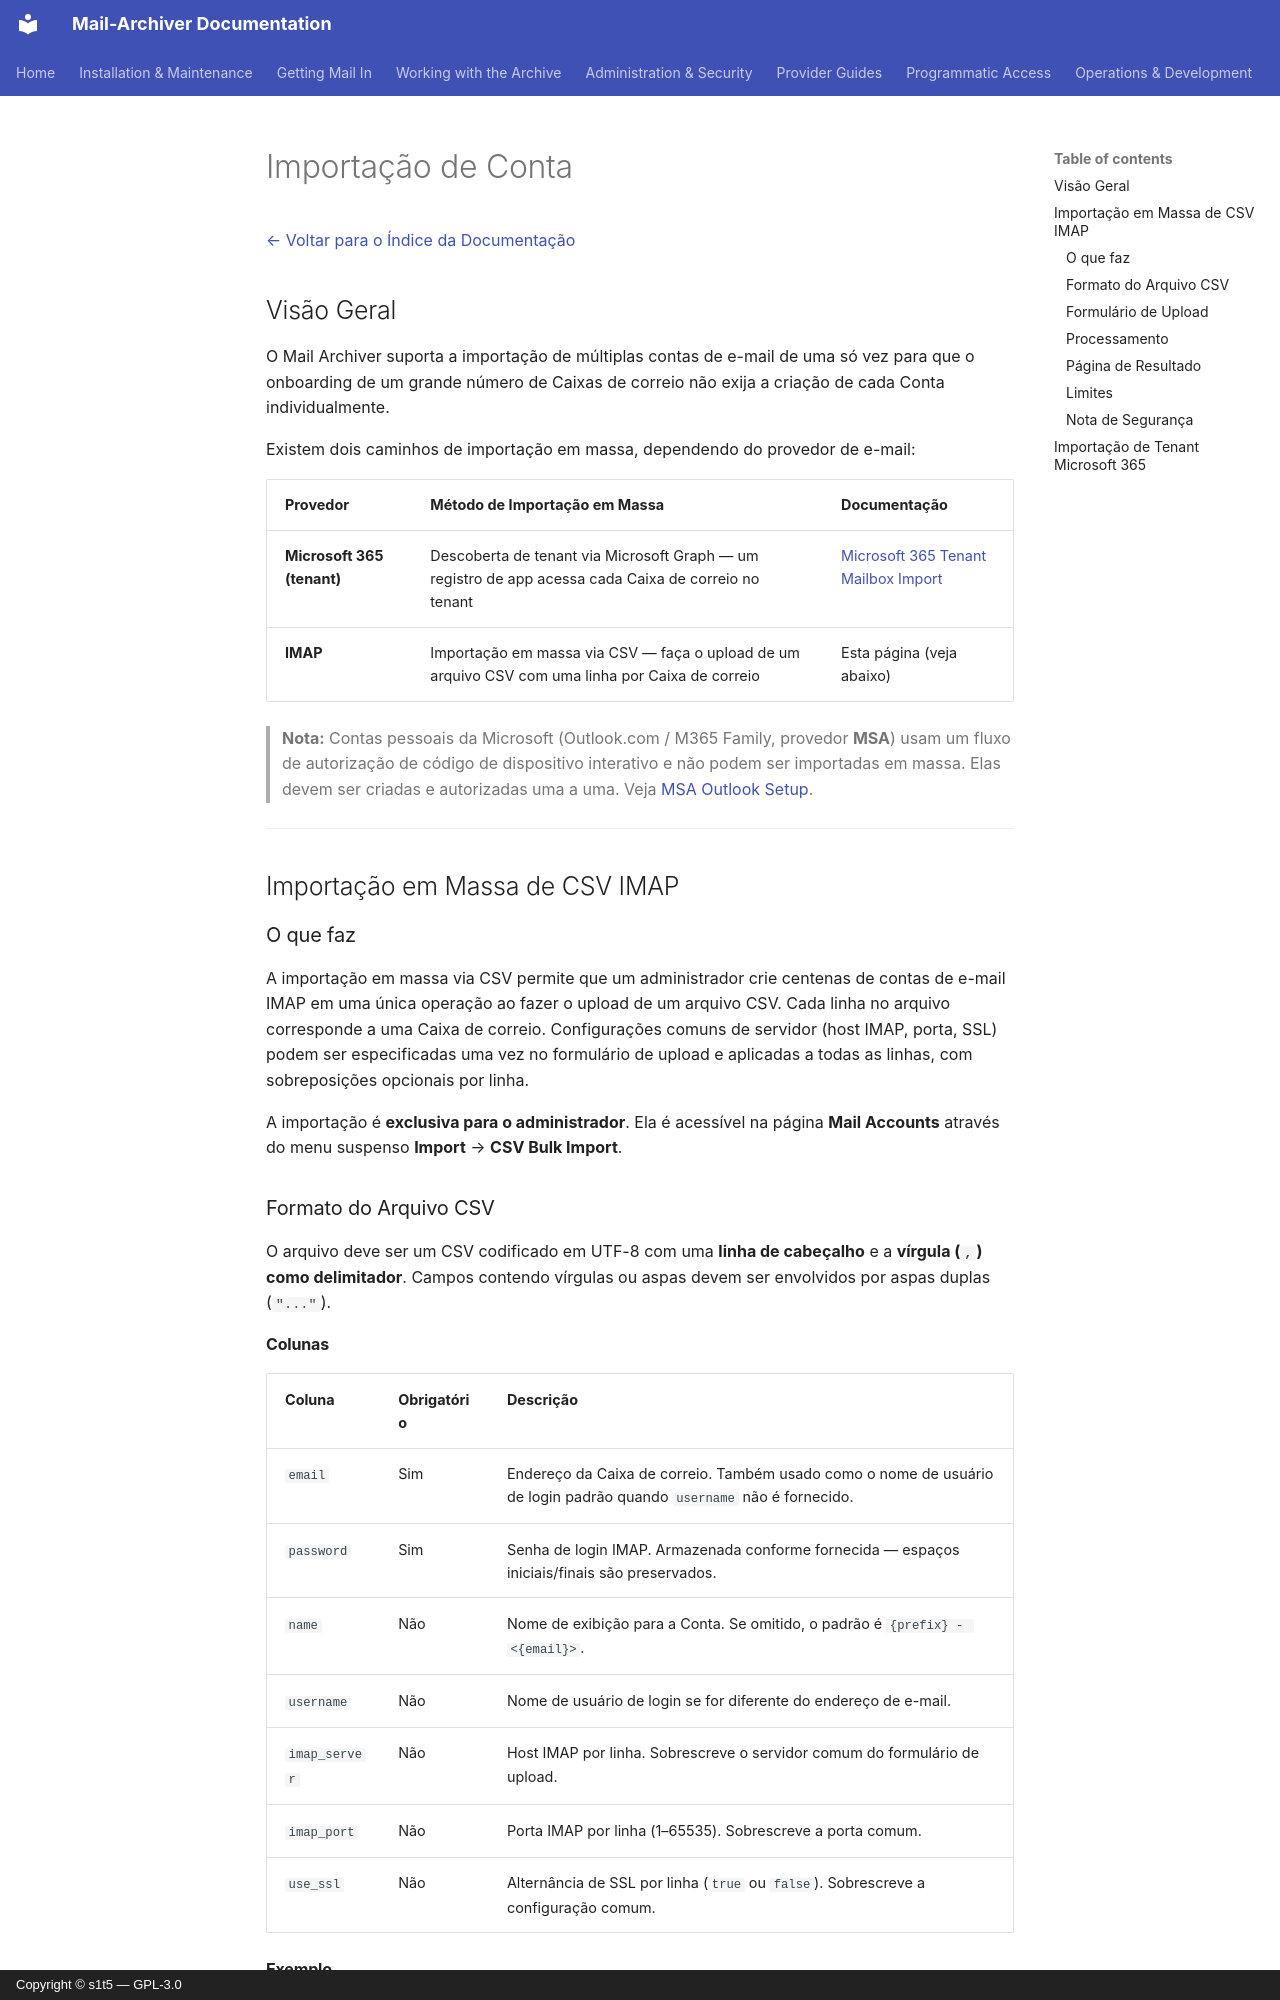

repository: s1t5/mail-archiver · page: Account-Import.pt-BR/index.html · generator: mkdocs · copyright: Copyright © s1t5 — GPL-3.0

# Importação de Conta {#account-import}

[← Voltar para o Índice da Documentação](index.md)

## Visão Geral {#overview}

O Mail Archiver suporta a importação de múltiplas contas de e-mail de uma só vez para que o onboarding de um grande número de Caixas de correio não exija a criação de cada Conta individualmente.

Existem dois caminhos de importação em massa, dependendo do provedor de e-mail:

| Provedor | Método de Importação em Massa | Documentação |
|---|---|---|
| **Microsoft 365 (tenant)** | Descoberta de tenant via Microsoft Graph — um registro de app acessa cada Caixa de correio no tenant | [Microsoft 365 Tenant Mailbox Import](M365TenantImport.md) |
| **IMAP** | Importação em massa via CSV — faça o upload de um arquivo CSV com uma linha por Caixa de correio | Esta página (veja abaixo) |

> **Nota:** Contas pessoais da Microsoft (Outlook.com / M365 Family, provedor **MSA**) usam um fluxo de autorização de código de dispositivo interativo e não podem ser importadas em massa. Elas devem ser criadas e autorizadas uma a uma. Veja [MSA Outlook Setup](MSA_Outlook_Setup.md).

---

## Importação em Massa de CSV IMAP {#imap-csv-bulk-import}

### O que faz {#what-it-does}

A importação em massa via CSV permite que um administrador crie centenas de contas de e-mail IMAP em uma única operação ao fazer o upload de um arquivo CSV. Cada linha no arquivo corresponde a uma Caixa de correio. Configurações comuns de servidor (host IMAP, porta, SSL) podem ser especificadas uma vez no formulário de upload e aplicadas a todas as linhas, com sobreposições opcionais por linha.

A importação é **exclusiva para o administrador**. Ela é acessível na página **Mail Accounts** através do menu suspenso **Import** → **CSV Bulk Import**.

### Formato do Arquivo CSV {#csv-file-format}

O arquivo deve ser um CSV codificado em UTF-8 com uma **linha de cabeçalho** e a **vírgula (`,`) como delimitador**. Campos contendo vírgulas ou aspas devem ser envolvidos por aspas duplas (`"..."`).

#### Colunas {#columns}

| Coluna | Obrigatório | Descrição |
|---|---|---|
| `email` | Sim | Endereço da Caixa de correio. Também usado como o nome de usuário de login padrão quando `username` não é fornecido. |
| `password` | Sim | Senha de login IMAP. Armazenada conforme fornecida — espaços iniciais/finais são preservados. |
| `name` | Não | Nome de exibição para a Conta. Se omitido, o padrão é `{prefix} - <{email}>`. |
| `username` | Não | Nome de usuário de login se for diferente do endereço de e-mail. |
| `imap_server` | Não | Host IMAP por linha. Sobrescreve o servidor comum do formulário de upload. |
| `imap_port` | Não | Porta IMAP por linha (1–65535). Sobrescreve a porta comum. |
| `use_ssl` | Não | Alternância de SSL por linha (`true` ou `false`). Sobrescreve a configuração comum. |
